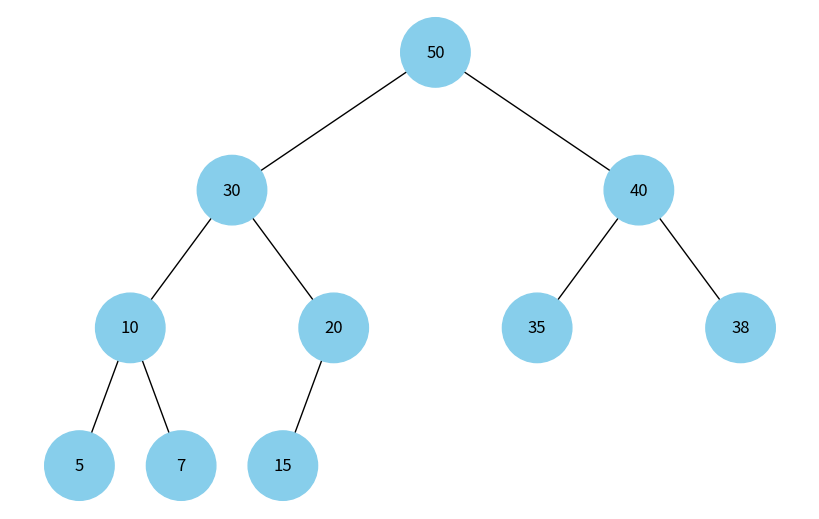

The matplotlib source for this figure:
import uuid
import networkx as nx
import matplotlib.pyplot as plt

class Node:
    def __init__(self, key, color="skyblue"):
        self.left = None
        self.right = None
        self.val = key
        self.color = color  # Колір вузла (для візуалізації)
        self.id = str(uuid.uuid4())  # Унікальний ідентифікатор вузла

def add_edges(graph, node, pos, x=0, y=0, layer=1):
    """
    Рекурсивно додає вузли та ребра з дерева до графа, обчислюючи координати.
    """
    if node is not None:
        # Додаємо вузол до графа з унікальним id, збереженням кольору та мітки (значення)
        graph.add_node(node.id, color=node.color, label=node.val)
        
        # Якщо є лівий нащадок, додаємо ребро і обчислюємо позицію
        if node.left:
            graph.add_edge(node.id, node.left.id)
            l = x - 1 / 2 ** layer  # зміщення по осі X для лівої гілки
            pos[node.left.id] = (l, y - 1)
            add_edges(graph, node.left, pos, x=l, y=y - 1, layer=layer + 1)
        
        # Якщо є правий нащадок, додаємо ребро і обчислюємо позицію
        if node.right:
            graph.add_edge(node.id, node.right.id)
            r = x + 1 / 2 ** layer  # зміщення по осі X для правої гілки
            pos[node.right.id] = (r, y - 1)
            add_edges(graph, node.right, pos, x=r, y=y - 1, layer=layer + 1)
    return graph

def draw_tree(tree_root):
    """
    Створює граф за допомогою NetworkX та малює дерево за допомогою matplotlib.
    """
    tree = nx.DiGraph()
    pos = {tree_root.id: (0, 0)}  # Початкова позиція кореня
    tree = add_edges(tree, tree_root, pos)
    
    # Підготовка списку кольорів і міток для вузлів
    colors = [node[1]['color'] for node in tree.nodes(data=True)]
    labels = {node[0]: node[1]['label'] for node in tree.nodes(data=True)}
    
    plt.figure(figsize=(8, 5))
    nx.draw(tree, pos=pos, labels=labels, arrows=False, node_size=2500, node_color=colors)
    plt.show()

def build_heap_tree(heap_list, color="skyblue"):
    """
    Побудова бінарного дерева (купового дерева) із заданого списку.
    
    :param heap_list: Список елементів, що представляє бінарну купу у порядку рівневого обходу.
    :param color: Колір вузлів для візуалізації.
    :return: Корінь побудованого дерева.
    """
    if not heap_list:
        return None
    
    # Створюємо вузли для кожного елемента списку
    nodes = [Node(val, color) for val in heap_list]
    n = len(nodes)
    
    # Для кожного вузла встановлюємо посилання на лівого та правого нащадків за правилами купи
    for i in range(n):
        left_index = 2 * i + 1
        right_index = 2 * i + 2
        if left_index < n:
            nodes[i].left = nodes[left_index]
        if right_index < n:
            nodes[i].right = nodes[right_index]
    
    return nodes[0]  # Повертаємо корінь (елемент з індексом 0)

def main():
    # Приклад: бінарна купа, представлена списком (масивом)
    # Значення в списку можна вважати за елементи купи, впорядковані за правилами купи
    heap_list = [50, 30, 40, 10, 20, 35, 38, 5, 7, 15]
    
    # Будуємо дерево із купи
    heap_root = build_heap_tree(heap_list)
    
    # Візуалізуємо отримане дерево
    draw_tree(heap_root)

if __name__ == '__main__':
    main()
